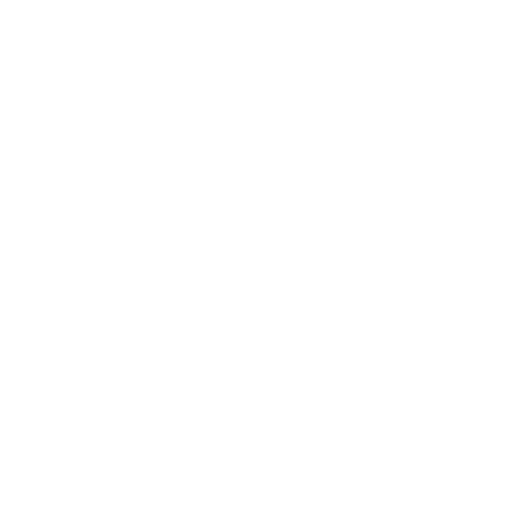
t = 0.00 s
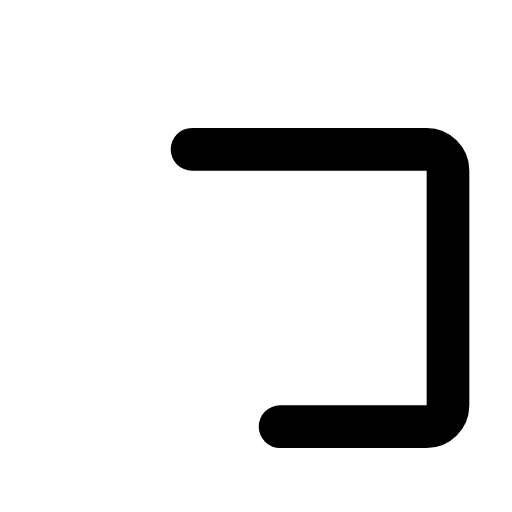
t = 0.30 s
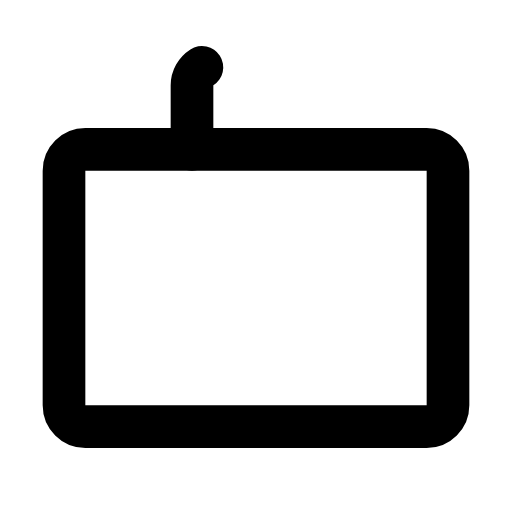
t = 0.68 s
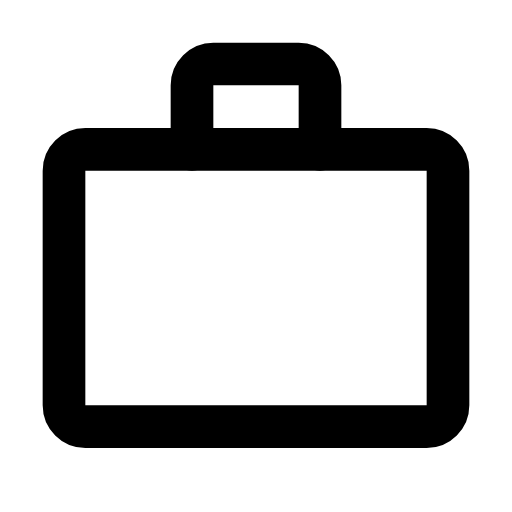
t = 1.00 s
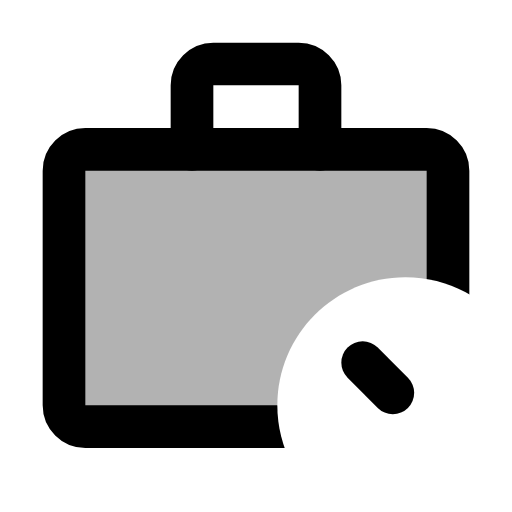
t = 1.30 s
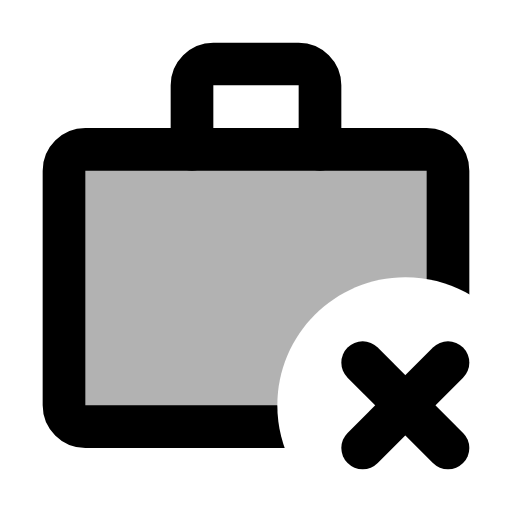
t = 1.65 s

The animated SVG that drew these frames (rendered in a browser with its animation timeline set to each time). Animation: 6 SMIL elements (animate=5,set=1); one cycle of 1.65 s.

<svg xmlns="http://www.w3.org/2000/svg" width="24" height="24" viewBox="0 0 24 24"><defs><mask id="SVGmBz8icuH"><g stroke="#fff" stroke-linecap="round" stroke-linejoin="round" stroke-width="2"><path fill="#fff" fill-opacity="0" stroke-dasharray="64" d="M9 7h11c0.55 0 1 0.45 1 1v11c0 0.55 -0.45 1 -1 1h-16c-0.55 0 -1 -0.45 -1 -1v-11c0 -0.55 0.45 -1 1 -1Z"><animate fill="freeze" attributeName="stroke-dashoffset" dur="0.6s" values="64;0"/><animate fill="freeze" attributeName="fill-opacity" begin="1s" dur="0.15s" to=".3"/></path><path fill="none" stroke-dasharray="16" stroke-dashoffset="16" d="M9 7v-3c0 -0.55 0.45 -1 1 -1h4c0.55 0 1 0.45 1 1v3"><animate fill="freeze" attributeName="stroke-dashoffset" begin="0.6s" dur="0.3s" to="0"/></path></g><path d="M19 13c3.31 0 6 2.69 6 6c0 3.31 -2.69 6 -6 6c-3.31 0 -6 -2.69 -6 -6c0 -3.31 2.69 -6 6 -6Z" opacity="0"><set fill="freeze" attributeName="opacity" begin="1.25s" to="1"/></path></mask></defs><path fill="currentColor" d="M0 0h24v24H0z" mask="url(#SVGmBz8icuH)"/><g fill="none" stroke="currentColor" stroke-dasharray="8" stroke-dashoffset="8" stroke-linecap="round" stroke-linejoin="round" stroke-width="2"><path d="M17 17l4 4"><animate fill="freeze" attributeName="stroke-dashoffset" begin="1.25s" dur="0.2s" to="0"/></path><path d="M21 17l-4 4"><animate fill="freeze" attributeName="stroke-dashoffset" begin="1.45s" dur="0.2s" to="0"/></path></g></svg>
